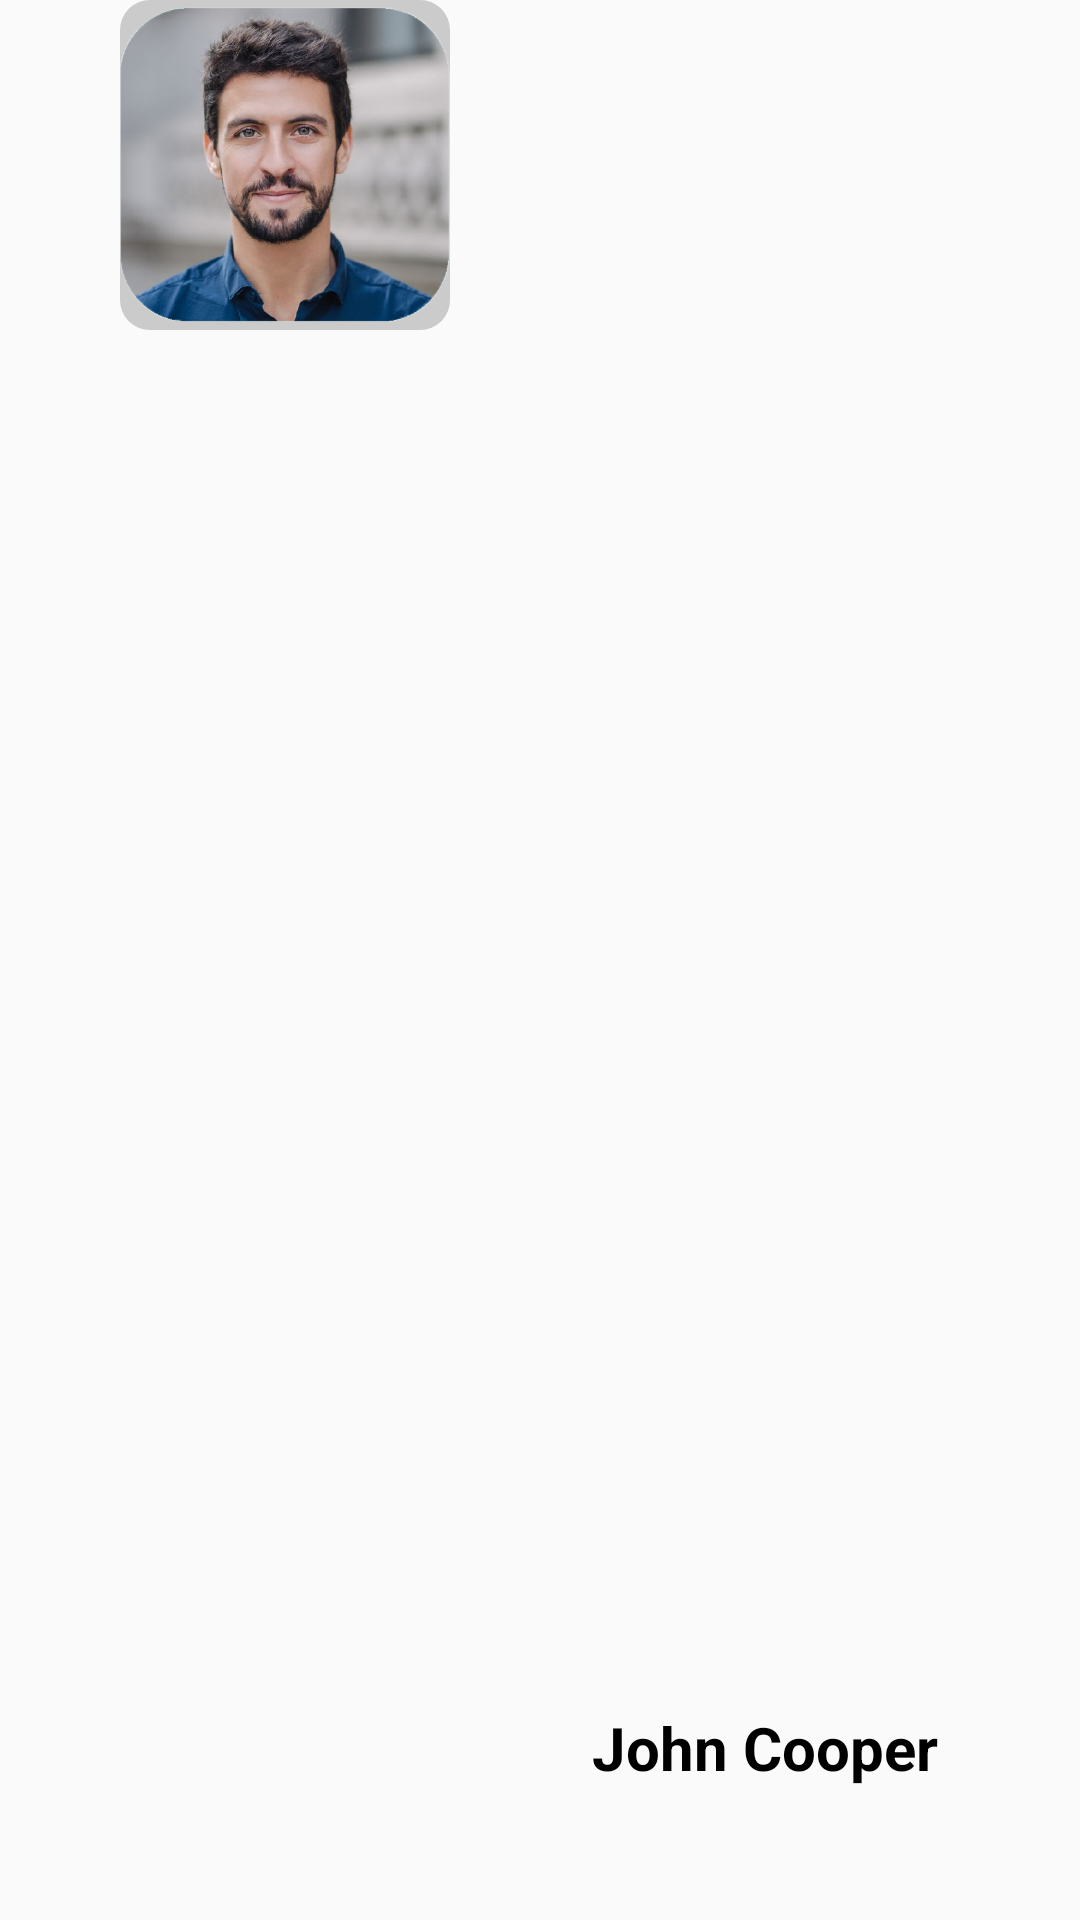

This screen was rendered from an Android layout file. Write that file and the resources it references.
<!-- AndroidManifest.xml: application theme Theme.I210450 -->
<!-- res/layout/searchpage_mentor_recycle.xml -->
<?xml version="1.0" encoding="utf-8"?>
<LinearLayout xmlns:android="http://schemas.android.com/apk/res/android"
android:id="@+id/john_book_button"
android:clickable="true"
android:layout_width="match_parent"
android:layout_height="wrap_content"
android:layout_marginVertical="10dp"
android:orientation="horizontal">

<RelativeLayout
    android:layout_width="110dp"
    android:layout_height="110dp"
    android:layout_marginLeft="40dp"
    android:background="@drawable/lightgray_rounded_box">

    <ImageView
        android:id="@+id/mentor_img"
        android:layout_width="match_parent"
        android:layout_height="match_parent"
        android:src="@drawable/john1"/>

</RelativeLayout>

<RelativeLayout
    android:layout_width="match_parent"
    android:layout_height="55dp"
    android:layout_alignBottom="@id/mentor_img"
    android:layout_marginBottom="15dp"
    android:layout_marginHorizontal="30dp"
    android:background="@drawable/white_rounded_box"
    android:layout_gravity="bottom">

    <TextView
        android:id="@+id/mentor_name"
        android:layout_width="wrap_content"
        android:layout_height="wrap_content"
        android:layout_centerInParent="true"
        android:text="John Cooper"
        android:textColor="@color/black"
        android:textSize="20sp"
        android:textStyle="bold" />


</RelativeLayout>

</LinearLayout>
<!-- resources referenced by this layout -->
<resources>
  <!-- drawable john1: png bitmap (drawable, 272724 bytes) -->
  <!-- drawable lightgray_rounded_box (drawable) -->
  <?xml version="1.0" encoding="utf-8"?>
  <shape xmlns:android="http://schemas.android.com/apk/res/android"
      android:shape="rectangle">
      <solid android:color="#cbcbcb"/>
      <corners android:radius="10dp"/>
  </shape>
  <style name="Theme.I210450" parent="Base.Theme.I210450" />
  <style name="Base.Theme.I210450" parent="Theme.AppCompat.Light.NoActionBar">
          <item name="android:windowTranslucentStatus">true</item>
          
          
      </style>
  <!-- not gathered from this repository: default colours our renderer supplied (Android Studio template values) -->
  <color name="black">#FF000000</color>
</resources>
